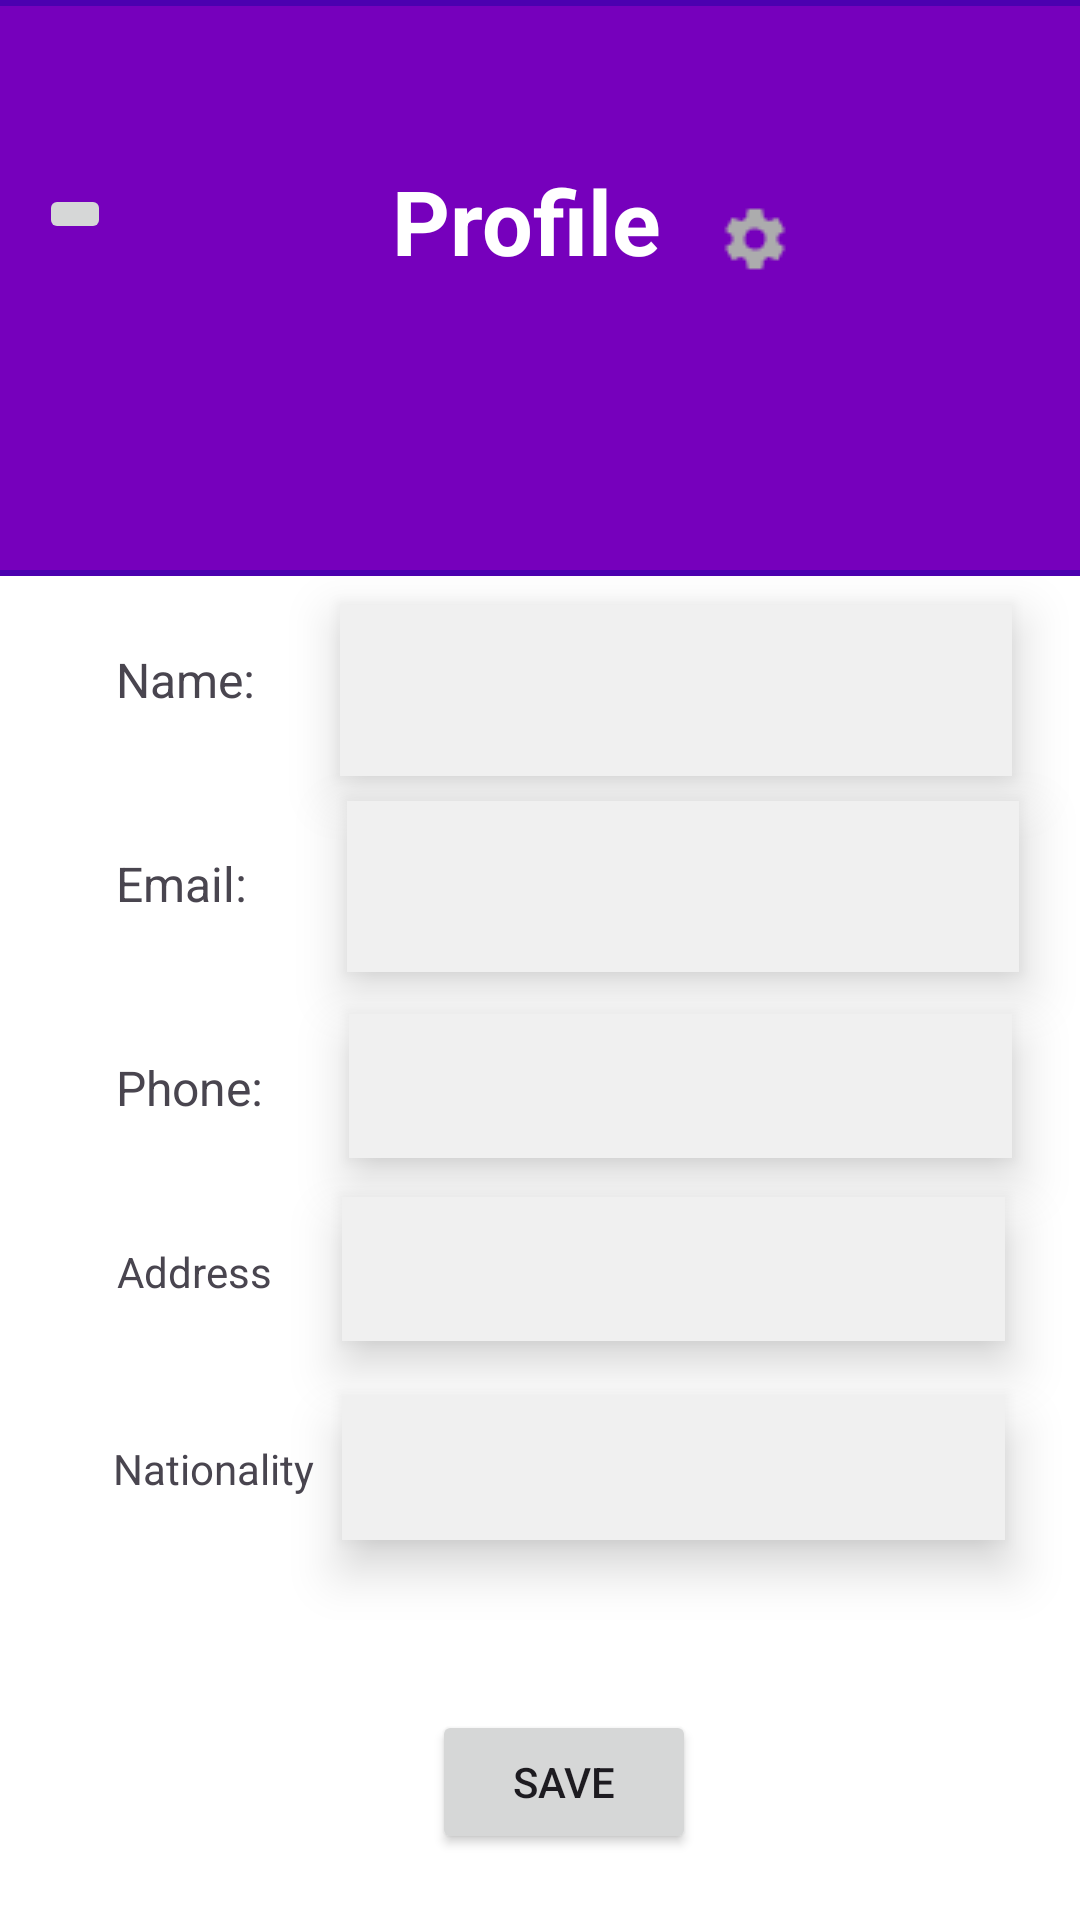

Reconstruct the res/layout file that produces this screen, plus the resources it refers to.
<!-- AndroidManifest.xml: application theme Theme.UMVisaApp -->
<!-- res/layout/fragment_profile.xml -->
<?xml version="1.0" encoding="utf-8"?>
<androidx.constraintlayout.widget.ConstraintLayout xmlns:android="http://schemas.android.com/apk/res/android"
    xmlns:app="http://schemas.android.com/apk/res-auto"
    xmlns:tools="http://schemas.android.com/tools"
    android:layout_width="match_parent"
    android:layout_height="match_parent"
    tools:context=".ProfileFragment"
    android:background="#FFFFFF">

    <ImageView
        android:id="@+id/imageView7"
        android:layout_width="441dp"
        android:layout_height="192dp"
        android:layout_marginEnd="16dp"
        android:src="@drawable/rectangle_purple"
        app:layout_constraintBottom_toBottomOf="parent"
        app:layout_constraintEnd_toEndOf="parent"
        app:layout_constraintHorizontal_bias="0.326"
        app:layout_constraintStart_toStartOf="parent"
        app:layout_constraintTop_toTopOf="parent"
        app:layout_constraintVertical_bias="0.0" />

    <androidx.constraintlayout.widget.Guideline
        android:id="@+id/guideline"
        android:layout_width="wrap_content"
        android:layout_height="wrap_content"
        android:orientation="horizontal"
        app:layout_constraintGuide_begin="202dp" />

    <TextView
        android:id="@+id/textView"
        android:layout_width="wrap_content"
        android:layout_height="wrap_content"
        android:text="Name:"
        android:textSize="16sp"
        app:layout_constraintBottom_toBottomOf="parent"
        app:layout_constraintEnd_toEndOf="parent"
        app:layout_constraintHorizontal_bias="0.123"
        app:layout_constraintStart_toStartOf="parent"
        app:layout_constraintTop_toTopOf="parent"
        app:layout_constraintVertical_bias="0.349" />

    <TextView
        android:id="@+id/textView2"
        android:layout_width="wrap_content"
        android:layout_height="wrap_content"
        android:text="Email:"
        android:textSize="16sp"
        app:layout_constraintBottom_toBottomOf="parent"
        app:layout_constraintEnd_toEndOf="parent"
        app:layout_constraintHorizontal_bias="0.122"
        app:layout_constraintStart_toStartOf="parent"
        app:layout_constraintTop_toTopOf="parent"
        app:layout_constraintVertical_bias="0.459" />


    <TextView
        android:id="@+id/textView3"
        android:layout_width="wrap_content"
        android:layout_height="wrap_content"
        android:text="Phone:"
        android:textSize="16sp"
        app:layout_constraintBottom_toBottomOf="parent"
        app:layout_constraintEnd_toEndOf="parent"
        app:layout_constraintHorizontal_bias="0.124"
        app:layout_constraintStart_toStartOf="parent"
        app:layout_constraintTop_toTopOf="parent"
        app:layout_constraintVertical_bias="0.569" />

    <EditText
        android:id="@+id/Name"
        android:layout_width="224dp"
        android:layout_height="57dp"
        android:layout_marginTop="38dp"
        android:background="#F0F0F0"
        android:elevation="10dp"
        android:ems="10"
        android:inputType="textCapCharacters"
        android:padding="10dp"
        android:visibility="visible"
        app:layout_constraintBottom_toBottomOf="parent"
        app:layout_constraintEnd_toEndOf="parent"
        app:layout_constraintHorizontal_bias="0.834"
        app:layout_constraintStart_toStartOf="parent"
        app:layout_constraintTop_toTopOf="parent"
        app:layout_constraintVertical_bias="0.3" />

    <EditText
        android:id="@+id/EmailAddress"
        android:layout_width="224dp"
        android:layout_height="57dp"
        android:background="#F0F0F0"
        android:elevation="10dp"
        android:ems="10"
        android:inputType="textEmailAddress"
        android:padding="10dp"
        android:visibility="visible"
        app:layout_constraintBottom_toBottomOf="parent"
        app:layout_constraintEnd_toEndOf="parent"
        app:layout_constraintHorizontal_bias="0.85"
        app:layout_constraintStart_toStartOf="parent"
        app:layout_constraintTop_toTopOf="parent"
        app:layout_constraintVertical_bias="0.458" />

    <EditText
        android:id="@+id/Phone"
        android:layout_width="221dp"
        android:layout_height="48dp"
        android:background="#F0F0F0"
        android:elevation="10dp"
        android:ems="10"
        android:inputType="phone"
        android:padding="10dp"
        android:visibility="visible"
        app:layout_constraintBottom_toBottomOf="parent"
        app:layout_constraintEnd_toEndOf="parent"
        app:layout_constraintHorizontal_bias="0.836"
        app:layout_constraintStart_toStartOf="parent"
        app:layout_constraintTop_toTopOf="parent"
        app:layout_constraintVertical_bias="0.571" />

    <EditText
        android:id="@+id/Address"
        android:layout_width="221dp"
        android:layout_height="48dp"
        android:background="#F0F0F0"
        android:elevation="10dp"
        android:ems="10"
        android:inputType="textPostalAddress"
        android:padding="10dp"
        android:visibility="visible"
        app:layout_constraintBottom_toBottomOf="parent"
        app:layout_constraintEnd_toEndOf="parent"
        app:layout_constraintHorizontal_bias="0.821"
        app:layout_constraintStart_toStartOf="parent"
        app:layout_constraintTop_toTopOf="parent"
        app:layout_constraintVertical_bias="0.674" />

    <EditText
        android:id="@+id/Nationality"
        android:layout_width="221dp"
        android:layout_height="48dp"
        android:background="#F0F0F0"
        android:elevation="10dp"
        android:ems="10"
        android:inputType="textPersonName"
        android:padding="10dp"
        android:visibility="visible"
        app:layout_constraintBottom_toBottomOf="parent"
        app:layout_constraintEnd_toEndOf="parent"
        app:layout_constraintHorizontal_bias="0.821"
        app:layout_constraintStart_toStartOf="parent"
        app:layout_constraintTop_toTopOf="parent"
        app:layout_constraintVertical_bias="0.786" />

    <TextView
        android:id="@+id/textView6"
        android:layout_width="93dp"
        android:layout_height="40dp"
        android:text="Profile"
        android:textColor="@color/white"
        android:textSize="30sp"
        android:textStyle="bold"
        app:layout_constraintBottom_toBottomOf="parent"
        app:layout_constraintEnd_toEndOf="parent"
        app:layout_constraintHorizontal_bias="0.49"
        app:layout_constraintStart_toStartOf="parent"
        app:layout_constraintTop_toTopOf="parent"
        app:layout_constraintVertical_bias="0.089" />

    <ImageButton
        android:id="@+id/SettingButton"
        android:layout_width="24dp"
        android:layout_height="24dp"
        android:background="#00000000"
        app:layout_constraintBottom_toBottomOf="parent"
        app:layout_constraintEnd_toEndOf="parent"
        app:layout_constraintHorizontal_bias="0.713"
        app:layout_constraintStart_toStartOf="parent"
        app:layout_constraintTop_toTopOf="parent"
        app:layout_constraintVertical_bias="0.11"
        app:srcCompat="@drawable/settings" />

    <ImageButton
        android:id="@+id/Profilebutton"
        android:layout_width="wrap_content"
        android:layout_height="wrap_content"
        app:layout_constraintBottom_toBottomOf="parent"
        app:layout_constraintEnd_toEndOf="parent"
        app:layout_constraintHorizontal_bias="0.039"
        app:layout_constraintStart_toStartOf="parent"
        app:layout_constraintTop_toTopOf="parent"
        app:layout_constraintVertical_bias="0.099"
        app:srcCompat="@drawable/image_6" />

    <Button
        android:id="@+id/button4"
        android:layout_width="wrap_content"
        android:layout_height="wrap_content"
        android:text="Save"
        app:layout_constraintBottom_toBottomOf="parent"
        app:layout_constraintEnd_toEndOf="parent"
        app:layout_constraintHorizontal_bias="0.529"
        app:layout_constraintStart_toStartOf="parent"
        app:layout_constraintTop_toTopOf="parent"
        app:layout_constraintVertical_bias="0.963" />

    <TextView
        android:id="@+id/textView24"
        android:layout_width="wrap_content"
        android:layout_height="wrap_content"
        android:text="Address"
        app:layout_constraintBottom_toBottomOf="parent"
        app:layout_constraintEnd_toEndOf="parent"
        app:layout_constraintHorizontal_bias="0.127"
        app:layout_constraintStart_toStartOf="parent"
        app:layout_constraintTop_toTopOf="parent"
        app:layout_constraintVertical_bias="0.667" />

    <TextView
        android:id="@+id/textView25"
        android:layout_width="wrap_content"
        android:layout_height="wrap_content"
        android:text="Nationality"
        app:layout_constraintBottom_toBottomOf="parent"
        app:layout_constraintEnd_toEndOf="parent"
        app:layout_constraintHorizontal_bias="0.129"
        app:layout_constraintStart_toStartOf="parent"
        app:layout_constraintTop_toTopOf="parent"
        app:layout_constraintVertical_bias="0.773" />

</androidx.constraintlayout.widget.ConstraintLayout>
<!-- resources referenced by this layout -->
<resources>
  <!-- drawable rectangle_purple (drawable) -->
  <?xml version="1.0" encoding="utf-8"?>
  <shape xmlns:android="http://schemas.android.com/apk/res/android"
      android:shape="rectangle">
  
      
      <solid android:color="#7600bc" />
  
      
      <stroke
          android:width="2dp"
          android:color="#4c00b0" />
  
      
      <corners android:radius="0dp" />
  
  </shape>
  <!-- drawable settings: png bitmap (drawable, 587 bytes) -->
  <style name="Theme.UMVisaApp" parent="Base.Theme.UMVisaApp" />
  <style name="Base.Theme.UMVisaApp" parent="Theme.Material3.DayNight.NoActionBar">
          
          
      </style>
  <!-- not gathered from this repository: default colours our renderer supplied (Android Studio template values) -->
  <color name="white">#FFFFFFFF</color>
</resources>
